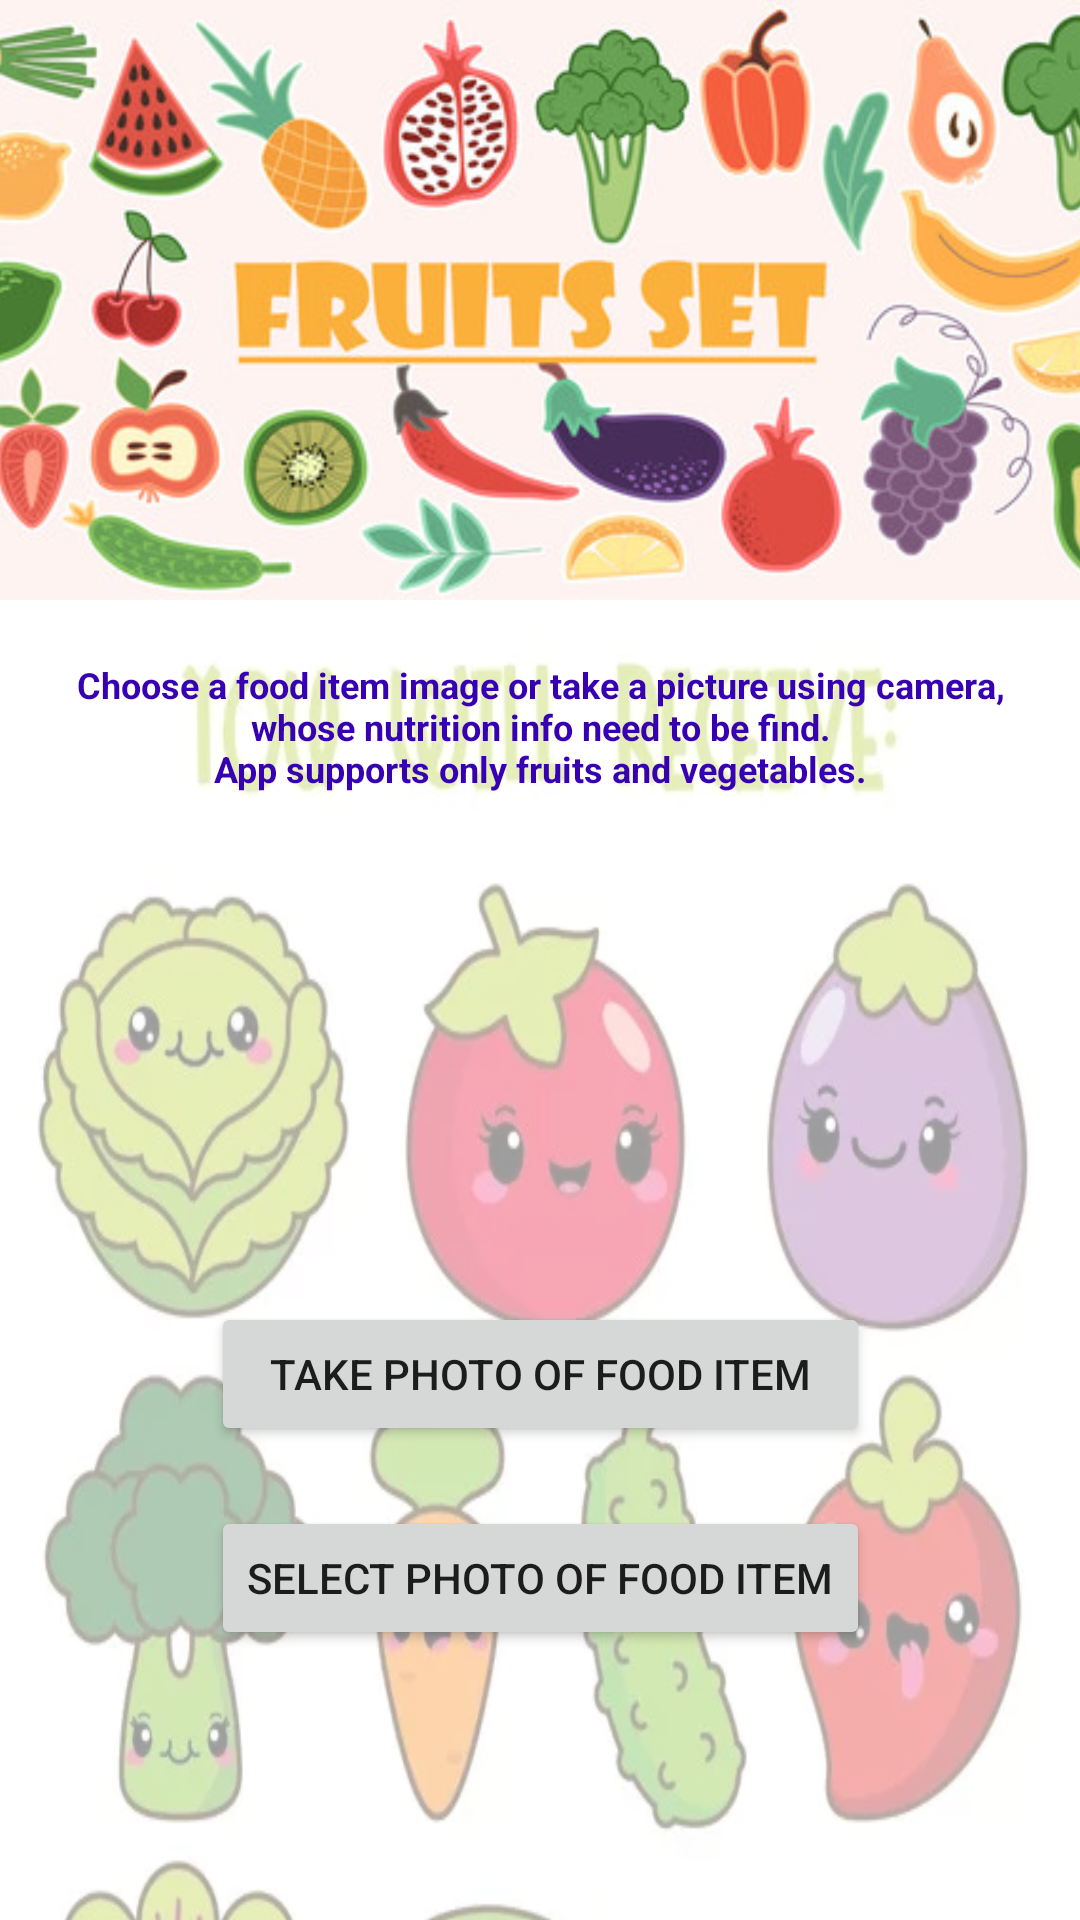

Write the Android layout XML for this screen, with the resource values it uses.
<!-- AndroidManifest.xml: application theme Theme.NutritionFinder -->
<!-- res/layout/layout_fragment_home.xml -->
<?xml version="1.0" encoding="utf-8"?>
<layout xmlns:android="http://schemas.android.com/apk/res/android"
    xmlns:app="http://schemas.android.com/apk/res-auto">

    <androidx.coordinatorlayout.widget.CoordinatorLayout
        android:layout_width="match_parent"
        android:layout_height="match_parent"
        android:background="@color/white">

        <com.google.android.material.appbar.AppBarLayout
            android:id="@+id/appBar"
            android:layout_width="match_parent"
            android:layout_height="200dp"
            android:fitsSystemWindows="true">

            <com.google.android.material.appbar.CollapsingToolbarLayout
                android:id="@+id/collapsingToolBar"
                android:layout_width="match_parent"
                android:layout_height="match_parent"
                android:fitsSystemWindows="true"
                android:theme="@style/CollapsingToolbarTheme"
                app:collapsedTitleGravity="left|center_vertical"
                app:contentScrim="?attr/colorPrimaryVariant"
                app:expandedTitleGravity="left|bottom"
                app:expandedTitleTextAppearance="@style/CollapsingToolbarLayoutExpandedTextStyle"
                app:layout_scrollFlags="scroll|exitUntilCollapsed">

                <ImageView
                    android:layout_width="match_parent"
                    android:layout_height="200dp"
                    android:scaleType="centerCrop"
                    android:src="@drawable/banner"
                    app:layout_collapseMode="parallax"
                    app:layout_collapseParallaxMultiplier="0.7" />

                <androidx.appcompat.widget.Toolbar
                    android:id="@+id/toolBarHome"
                    android:layout_width="match_parent"
                    android:layout_height="?attr/actionBarSize"
                    app:layout_collapseMode="pin" />

            </com.google.android.material.appbar.CollapsingToolbarLayout>

        </com.google.android.material.appbar.AppBarLayout>

        <androidx.constraintlayout.widget.ConstraintLayout
            android:layout_width="match_parent"
            android:layout_height="match_parent"
            android:background="@drawable/bg"
            app:layout_behavior="com.google.android.material.appbar.AppBarLayout$ScrollingViewBehavior">

            <TextView
                android:id="@+id/textView"
                android:layout_width="0dp"
                android:layout_height="wrap_content"
                android:layout_marginHorizontal="10dp"
                android:layout_marginTop="20dp"
                android:gravity="center_horizontal"
                android:text="@string/intro"
                android:textColor="@color/purple_700"
                android:textSize="12sp"
                android:textStyle="bold"
                app:layout_constraintEnd_toEndOf="parent"
                app:layout_constraintStart_toStartOf="parent"
                app:layout_constraintTop_toTopOf="parent" />

            <androidx.constraintlayout.widget.Guideline
                android:id="@+id/guideline_center"
                android:layout_width="wrap_content"
                android:layout_height="wrap_content"
                android:orientation="horizontal"
                app:layout_constraintGuide_percent="0.5" />

            <Button
                android:id="@+id/btnSelectImage"
                android:layout_width="wrap_content"
                android:layout_height="wrap_content"
                android:layout_marginTop="10dp"
                android:text="Select Photo of Food Item"
                app:layout_constraintEnd_toEndOf="parent"
                app:layout_constraintStart_toStartOf="parent"
                app:layout_constraintTop_toBottomOf="@id/guideline_center" />

            <Button
                android:id="@+id/btnCamera"
                android:layout_width="0dp"
                android:layout_height="wrap_content"
                android:layout_marginBottom="10dp"
                android:text="Take Photo of Food Item"
                app:layout_constraintBottom_toTopOf="@id/guideline_center"
                app:layout_constraintEnd_toEndOf="@id/btnSelectImage"
                app:layout_constraintStart_toStartOf="@id/btnSelectImage" />

        </androidx.constraintlayout.widget.ConstraintLayout>
    </androidx.coordinatorlayout.widget.CoordinatorLayout>

</layout>
<!-- resources referenced by this layout -->
<resources>
  <!-- drawable banner: jpeg bitmap (drawable, 66274 bytes) -->
  <!-- drawable bg: png bitmap (drawable, 337924 bytes) -->
  <string name="intro">Choose a food item image or take a picture using camera, whose nutrition info need to be find.\nApp supports only fruits and vegetables.</string>
  <style name="CollapsingToolbarLayoutExpandedTextStyle" parent="ThemeOverlay.AppCompat.ActionBar">
          <item name="android:textColor">@android:color/transparent</item>
          <item name="android:textSize">0sp</item>
      </style>
  <style name="CollapsingToolbarTheme" parent="ThemeOverlay.AppCompat.ActionBar">
          <item name="android:textColorPrimary">@color/white</item>
          <item name="colorControlNormal">@color/white</item>
      </style>
  <style name="Theme.NutritionFinder" parent="Theme.MaterialComponents.DayNight.NoActionBar">
          
          <item name="colorPrimary">@color/purple_500</item>
          <item name="colorPrimaryVariant">@color/purple_700</item>
          <item name="colorOnPrimary">@color/white</item>
          
          <item name="colorSecondary">@color/teal_200</item>
          <item name="colorSecondaryVariant">@color/teal_700</item>
          <item name="colorOnSecondary">@color/black</item>
          
          <item name="android:statusBarColor" tools:targetApi="l">?attr/colorPrimaryVariant</item>
          
      </style>
  <!-- not gathered from this repository: default colours our renderer supplied (Android Studio template values) -->
  <color name="purple_500">#FF6200EE</color>
  <color name="purple_700">#FF3700B3</color>
  <color name="teal_200">#FF03DAC5</color>
  <color name="teal_700">#FF018786</color>
  <color name="black">#FF000000</color>
  <color name="white">#FFFFFFFF</color>
</resources>
